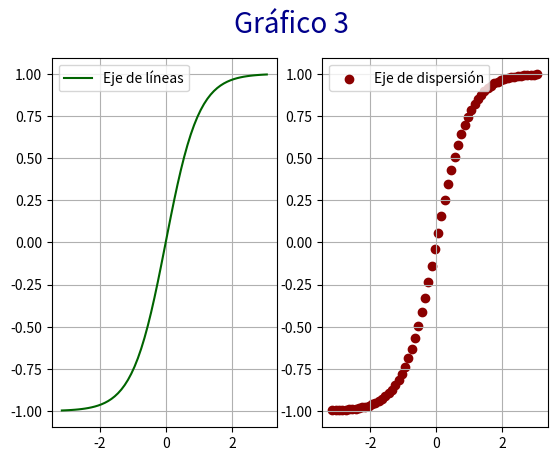

Recreate this plot in Python.
# Matplotlib [Python]
# Ejercicios de práctica

# [redacted]
# Version: 2.0

# IMPORTANTE: NO borrar los comentarios
# que aparecen en verde con el hashtag "#"

# Ejercicios de matplotlib
import numpy as np
import matplotlib.pyplot as plt

def grafico_3():
    x = np.arange(-np.pi, np.pi, 0.1)
    y = np.tanh(x)

    fig = plt.figure()
    fig.suptitle('Gráfico 3',c='darkblue', fontsize=20)
    ax1 = fig.add_subplot(1, 2, 1)  # 1 fila, 2 columnas, axes nº1
    ax2 = fig.add_subplot(1, 2, 2)  # 1 fila, 2 columnas, axes nº2

    ax1.plot(x, y, c='darkgreen',label='Eje de líneas')
    ax1.legend()
    ax1.grid()

    ax2.scatter(x, y, c='darkred',label='Eje de dispersión')
    ax2.legend()
    ax2.grid()
    plt.show()
    print("Fin de presentación...")


if __name__ == '__main__':
    print("Bienvenidos a otra clase de Inove con Python")
    print("Scatter Plot")

    # NOTA: aproveche los ejemplos "scatter_plot" de clase

    # Alumnos: Se desea graficar la función tanh para el siguiente
    # intervalor de valores de "X"
    x = np.arange(-np.pi, np.pi, 0.1)

    # Función y = tanh(x) --> tangente hiperbólica
    y = np.tanh(x)

    # Graficar la función utilizando "scatter"
    # utilizando "x" e "y"

    # Colocar la leyenda y el label con el nombre de la función

    # Elegir un marker a elección

    # Crear acá su gráfico
    grafico_3()

    print("terminamos")